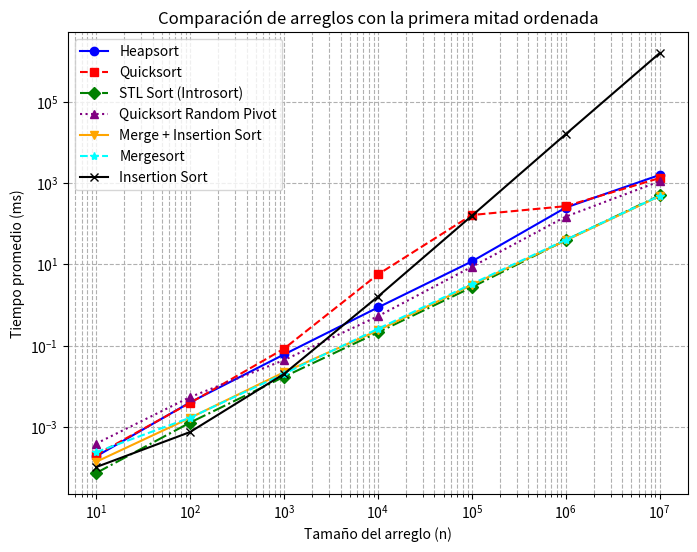

Write Python code to recreate this figure. (Note: this script raises an exception after producing the figure.)
import matplotlib.pyplot as plt
import numpy as np

n = np.array([10, 100,1000, 10000, 100000, 1000000, 10000000])

""" Plantilla
heapsort = np.array([])
quicksort = np.array([])
sortSTL = np.array([])
quicksortrandom = np.array([])
mergeinsertionsort = np.array([])
mergesort = np.array([])
insertionsort = np.array([])
"""

""" Datos aleatorios
heapsort = np.array([0.00042603, 0.00616826, 0.0616511, 0.735662, 9.26665, 119.646, 1939.05])
quicksort = np.array([0.00019239, 0.00271011, 0.0366828, 0.488155, 5.93696, 70.0742, 815.858])
sortSTL = np.array([0.00014943, 0.00270442, 0.0331546, 0.421855, 5.28987, 62.5495, 727.147])
quicksortrandom = np.array([0.00298035, 0.0399941, 0.398902, 3.66027, 37.727, 390.481, 3936.6])
mergeinsertionsort = np.array([0.0001419, 0.00224196, 0.0351345, 0.512291, 6.5969, 80.0306, 932.247])
mergesort = np.array([0.00022357, 0.00306839, 0.0444755, 0.574855, 7.34587, 88.6231, 989.348])
insertionsort = np.array([0.00014429, 0.00193759, 0.082863, 6.93874, 659.491, 65949, 6594910])
"""
""" Arreglos ordenados en orden ascendente
heapsort = np.array([9.16e-05, 0.00092445, 0.0245757, 0.440529, 4.82991, 52.7296, 586.573])
quicksort = np.array([8.537e-05, 0.00305874, 0.247773, 23.8087, 2481.59, 248100, 24810000]) 
sortSTL = np.array([4.832e-05, 0.00031174, 0.00422537, 0.0537534, 0.597158, 6.98417, 86.7627])
quicksortrandom = np.array([0.00349121, 0.0358748, 0.339942, 4.73374, 61.3074, 1827.1, 23648.645])
mergeinsertionsort = np.array([4.836e-05, 0.00030206, 0.00425567, 0.0553565, 0.689751, 9.23823, 126.685])
mergesort = np.array([8.213e-05, 0.00026066, 0.00183742, 0.0202312, 0.220803, 2.49907, 27.0341])
insertionsort = np.array([4.85e-05, 0.00011384, 0.00076772, 0.00697973, 0.0697288, 0.960569, 9.95646])
"""

"""#Arreglos ordenados en orden descendente
heapsort = np.array([8.455e-05, 0.00081758, 0.0200874, 0.488517, 5.401, 62.1919, 974.489])
quicksort = np.array([8.565e-05, 0.00311789, 0.214689, 19.9931, 2767.91, 276700.0, 27670000.0]) 
sortSTL = np.array([9.188e-05, 0.00045233, 0.00296143, 0.0384211, 0.447895, 7.08807, 96.1349])
quicksortrandom = np.array([0.00584584, 0.0587516, 0.414323, 4.39686, 42.8719, 545.552, 4893.43])
mergeinsertionsort = np.array([0.00015089, 0.00179551, 0.0238554, 0.152024, 2.21928, 28.651, 284.208])
mergesort = np.array([0.00016449, 0.00195614, 0.012023, 0.234106, 2.27419, 22.6458, 294.936])
insertionsort = np.array([7.905e-05, 0.00469863, 0.295544, 25.3377, 1854.51, 185400.0, 18540000.0]) 
"""


"""# Arreglos con todos los elementos iguales
heapsort = np.array([6.931e-05, 0.00033203, 0.003778, 0.0295245, 0.294784, 3.14765, 37.4403])
quicksort = np.array([0.00022936, 0.00314972, 0.26722, 24.7819, 3259.38, 325900.0, 32590000.0]) 
sortSTL = np.array([5.658e-05, 0.00046249, 0.00381944, 0.0515763, 0.62765, 8.42094, 122.959])
quicksortrandom = np.array([0.00482982, 0.0595563, 0.899436, 40.0374, 3159.71, 315900.0, 31590000.0]) 
mergeinsertionsort = np.array([6.996e-05, 0.00035486, 0.00455966, 0.0713852, 1.34818, 15.5091, 212.777])
mergesort = np.array([0.00013805, 0.00058914, 0.00429605, 0.0422489, 0.3824, 3.65084, 44.1407])
insertionsort = np.array([6.591e-05, 0.00015959, 0.00097256, 0.019148, 0.121656, 1.82988, 15.3272])
"""

# Arreglos con la primera mitad de los elementos ordenados
heapsort = np.array([0.00019135, 0.00406105, 0.0610745, 0.871837, 11.7956, 248.185, 1570.54])
quicksort = np.array([0.00020785, 0.00393309, 0.0845196, 5.64559, 162.874, 269.096, 1320.83]) 
sortSTL = np.array([7.467e-05, 0.00129701, 0.0172712, 0.212732, 2.74087, 39.4308, 492.796])
quicksortrandom = np.array([0.00039391, 0.00548386, 0.0444117, 0.530821, 8.71809, 148.877, 1097.73]) 
mergeinsertionsort = np.array([0.0001409, 0.00169093, 0.0223555, 0.238035, 3.13928, 38.7172, 475.429])
mergesort = np.array([0.00024287, 0.0017062, 0.020546, 0.259627, 3.30348, 40.1424, 482.126])
insertionsort = np.array([0.0001047, 0.00075905, 0.0203077, 1.61047, 155.946, 15808.2, 1550000]) 


#Arreglos con la segunda mitad de los elementos ordenados
"""heapsort = np.array([0.00011993, 0.00290443, 0.0438809, 0.528532, 6.1036, 78.8204, 1649.92])
quicksort = np.array([0.00036927, 0.00367274, 0.195314, 16.8054, 1775.11, 177500, 17750000]) # 2
sortSTL = np.array([0.0001438, 0.00188333, 0.0225369, 0.319333, 4.38304, 55.3902, 749.643])
quicksortrandom = np.array([0.00040042, 0.00454561, 0.0739847, 1.64332, 42.0358, 1394.1, 139400]) # 1 
mergeinsertionsort = np.array([0.00013239, 0.00227596, 0.0247322, 0.447353, 6.19536, 80.7185, 1023.26])
mergesort = np.array([0.00014789, 0.00158937, 0.0223016, 0.301483, 4.20761, 57.7972, 608.522])
insertionsort = np.array([7.922e-05, 0.00079139, 0.0201653, 1.62514, 180.333, 18000, 1800000])  # 2
"""

plt.figure(figsize=(8,6))
plt.loglog(n, heapsort, marker='o', linestyle='-', color='blue', label='Heapsort')
plt.loglog(n, quicksort, marker='s', linestyle='--', color='red', label='Quicksort')
plt.loglog(n, sortSTL, marker='D', linestyle='-.', color='green', label='STL Sort (Introsort)')
plt.loglog(n, quicksortrandom, marker='^', linestyle=':', color='purple', label='Quicksort Random Pivot')
plt.loglog(n, mergeinsertionsort, marker='v', linestyle='-', color='orange', label='Merge + Insertion Sort')
plt.loglog(n, mergesort, marker='*', linestyle='--', color='cyan', label='Mergesort')
plt.loglog(n, insertionsort, marker='x', linestyle='-', color='black', label='Insertion Sort')


plt.xlabel("Tamaño del arreglo (n)")
plt.ylabel("Tiempo promedio (ms)")
plt.title("Comparación de arreglos con la primera mitad ordenada")
plt.legend()
plt.grid(True, which="both", ls="--")

#plt.show()
plt.savefig('graficos/arreglos4.png', dpi=300, bbox_inches='tight')
